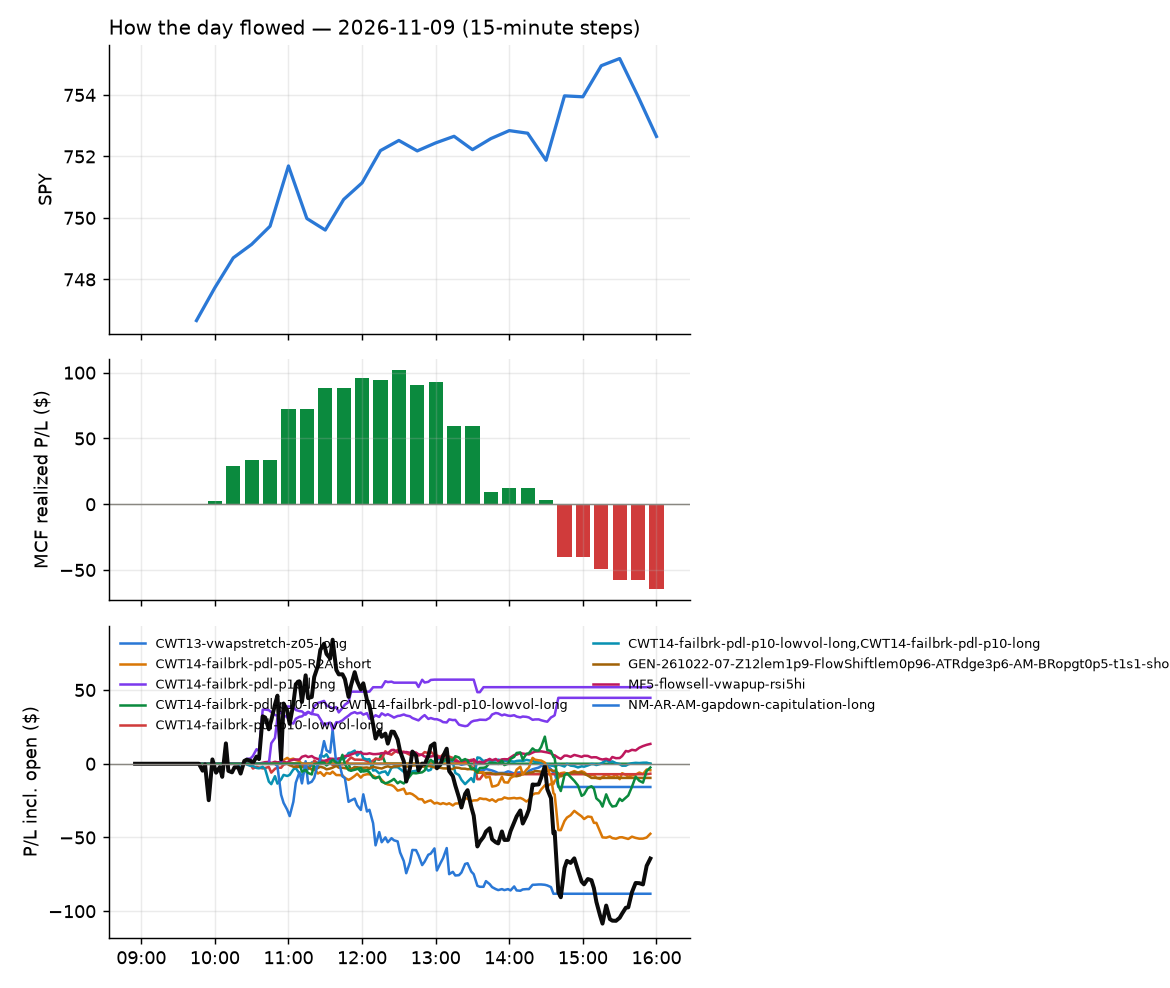

Data behind this chart, as committed beside it:
id, run_id, symbol, strategy, side, date, signal_time, entry_time, entry, stop, target, exit_time, exit, exit_reason, r_multiple, mae_r, mfe_r, success, shares, pnl, broker_order_id, slip_bps, pnl_adj, pct
9550, 1, GTLB, CWT14-failbrk-pdl-p10-long, 1, 2026-11-09, 2026-11-09 09:50:29.402933-05:00, 2026-11-09 09:50:31.097264-05:00, 47.81, 46.89, 47.87, 2026-11-09 09:56:07.865275-05:00, 47.95, target, 0.1553, -0.4009, 0.6068, , 18, 2.58, 2d01eb9e-10fa-49f3-b214-38132cdd980a, 56.79, 2.58, 0.2998
9553, 1, IBIT, CWT14-failbrk-pdl-p10-long, 1, 2026-11-09, 2026-11-09 09:50:30.399193-05:00, 2026-11-09 09:50:34.523191-05:00, 42.31, 42.01, 42.51, 2026-11-09 10:19:51.398197-05:00, 42.52, target, 0.7052, -0.5087, 0.7591, , 21, 4.38, c9ba0d0b-6410-49af-ac78-8a34816dac04, -8.413, 4.38, 0.493
9551, 1, MSTR, CWT14-failbrk-pdl-p10-long, 1, 2026-11-09, 2026-11-09 09:50:34.095958-05:00, 2026-11-09 09:50:35.589650-05:00, 126, 123.4, 127, 2026-11-09 10:10:23.272475-05:00, 127.1, target, 0.4203, -0.5043, 0.5388, , 7, 7.7, 2c084b04-e926-41e1-9815-a168a9dae355, 14.31, 7.7, 0.8731
9552, 1, MSTX, CWT14-failbrk-pdl-p10-long, 1, 2026-11-09, 2026-11-09 09:50:34.760662-05:00, 2026-11-09 09:50:38.655147-05:00, 11.27, 10.76, 11.51, 2026-11-09 10:10:32.864091-05:00, 11.51, target, 0.4711, -0.4113, 0.5496, , 79, 18.98, 9aa5f3bc-48fe-4af2-a38e-3efe27e87d2d, 8.656, 18.98, 2.132
9559, 1, ALNY, CWT14-failbrk-pdl-p10-long, 1, 2026-11-09, 2026-11-09 09:55:22.227249-05:00, 2026-11-09 09:55:22.848508-05:00, 154.9, 151.6, 156.3, 2026-11-09 11:51:43.873633-05:00, 156.4, target, 0.4714, -0.4916, 0.4931, , 5, 7.6, f3f8c245-8747-4209-855a-5f192e3c75fe, 6.462, 7.6, 0.9815
9564, 1, CHKP, CWT14-failbrk-pdl-p10-long, 1, 2026-11-09, 2026-11-09 09:55:25.760269-05:00, 2026-11-09 09:55:27.435739-05:00, 144.6, 142.6, 145.1, 2026-11-09 12:25:42.888279-05:00, 145.1, target, 0.2603, -0.7432, 0.3048, , 6, 3.1, d88bdda4-b2da-4147-a2bd-bffe65258245, 23.57, 3.1, 0.3574
9573, 1, CTSH, CWT14-failbrk-pdl-p10-lowvol-long, 1, 2026-11-09, 2026-11-09 10:20:29.706940-05:00, 2026-11-09 10:20:30.188276-05:00, 63.89, 63.01, 64.15, 2026-11-09 13:38:49.630821-05:00, 64.15, target, 0.2956, -0.6083, 0.3411, , 13, 3.38, 60ec30f6-f65f-430b-8063-caa09d22bee2, 18.82, 3.38, 0.4069
9574, 1, CTSH, CWT14-failbrk-pdl-p10-long, 1, 2026-11-09, 2026-11-09 10:20:30.116309-05:00, 2026-11-09 10:20:32.936587-05:00, 63.89, 63.01, 64.15, 2026-11-09 13:38:51.287146-05:00, 64.15, target, 0.2956, -0.6083, 0.3411, , 13, 3.38, 7de4e48d-8d8e-40fb-919a-5a76b57cea29, 18.82, 3.38, 0.4069
9569, 1, GTLB, CWT14-failbrk-pdl-p10-lowvol-long, 1, 2026-11-09, 2026-11-09 10:30:32.615022-05:00, 2026-11-09 10:30:33.802880-05:00, 47.55, 46.84, 47.82, 2026-11-09 13:32:23.497677-05:00, 46.82, stop, -1.024, -1.003, 0.1333, , 18, -13.14, 43371f26-3395-4262-8aa6-376d949ec387, 12.63, -13.5, -1.535
9558, 1, MAGS, MF5-flowsell-vwapup-rsi5hi, -1, 2026-11-09, 2026-11-09 10:35:37.707029-05:00, 2026-11-09 10:35:37.857608-05:00, 69.3, 69.76, 68.89, 2026-11-09 11:29:37.194001-05:00, 68.89, target, 0.9067, -0.3059, 0.9176, , 12, 4.98, c68d2da6-f728-4f3b-9403-a2e899c91b42, 3.606, 4.98, 0.5988
9589, 1, DE, MF5-flowsell-vwapup-rsi5hi, -1, 2026-11-09, 2026-11-09 10:40:29.472586-05:00, 2026-11-09 10:40:30.107901-05:00, 692.4, 697.1, 687.7, 2026-11-09 15:55:44.260520-05:00, 689.6, flatten, 0.5986, -0.9729, 1.036, , 1, 2.83, f567ceb6-e062-4fd3-aa29-68c9f88b041d, 0.0, 2.83, 0.4087
9556, 1, ORLY, CWT14-failbrk-pdl-p10-long, 1, 2026-11-09, 2026-11-09 10:40:40.534243-05:00, 2026-11-09 10:40:41.481280-05:00, 89.26, 88.73, 89.66, 2026-11-09 11:20:03.291782-05:00, 89.67, target, 0.7867, -0.4176, 0.8921, , 9, 3.73, 6ef1e200-6ceb-40b9-a9d9-fd5233c32d21, -10.07, 3.73, 0.4643
9555, 1, ORLY, CWT14-failbrk-pdl-p10-lowvol-long, 1, 2026-11-09, 2026-11-09 10:40:40.250451-05:00, 2026-11-09 10:40:41.538068-05:00, 89.26, 88.73, 89.66, 2026-11-09 11:19:51.235184-05:00, 89.66, target, 0.7593, -0.4176, 0.7972, , 9, 3.6, 7c91eb27-ad38-4a17-96da-38eeb53732f3, -10.07, 3.6, 0.4481
9554, 1, SOXS, RW3S-gapdn-flowsell-short-FD, -1, 2026-11-09, 2026-11-09 10:45:41.059641-05:00, 2026-11-09 10:45:43.689549-05:00, 59.03, 60.78, 56.45, 2026-11-09 10:53:41.627194-05:00, 56.44, target, 1.474, -0.07835, 1.611, , 15, 38.8, 92dc98a3-5de7-41ec-84f9-954485ecced1, -70.35, 38.8, 4.382
9590, 1, CASY, CWT14-failbrk-pdl-p05-R2A-short, -1, 2026-11-09, 2026-11-09 10:50:25.483222-05:00, 2026-11-09 10:50:25.758276-05:00, 678.5, 694.4, 676.1, 2026-11-09 15:55:42.893010-05:00, 691.1, flatten, -0.7913, -0.6677, 0.1726, , 1, -12.61, ef78eaa8-ef4d-43e4-97e2-bc4301d6e81b, 4.125, -12.61, -1.859
9565, 1, TZA, NM-AR-AM-gapdown-capitulation-long, 1, 2026-11-09, 2026-11-09 10:50:42.143698-05:00, 2026-11-09 10:50:43.441093-05:00, 45.64, 45.06, 46.24, 2026-11-09 12:34:00.086170-05:00, 45.05, stop, -1.01, -1.001, 0.06848, , 19, -11.21, 1e82204e-e421-4857-aa8c-90e160ddfeeb, -2.191, -11.59, -1.293
9568, 1, UVIX, NM-AR-AM-gapdown-capitulation-long, 1, 2026-11-09, 2026-11-09 10:50:44.871200-05:00, 2026-11-09 10:50:46.081919-05:00, 41.26, 39.69, 42.67, 2026-11-09 13:12:11.269385-05:00, 39.65, stop, -1.027, -1.029, 0.3386, , 21, -33.75, 5cbfe722-da01-468a-a933-e8241e243b01, 19.45, -34.17, -3.895
9570, 1, UVXY, NM-AR-AM-gapdown-capitulation-long, 1, 2026-11-09, 2026-11-09 10:50:45.169276-05:00, 2026-11-09 10:50:49.170161-05:00, 19.63, 19.06, 20.12, 2026-11-09 13:33:20.871163-05:00, 19.05, stop, -1.025, -1.077, 0.3181, , 45, -26.1, a382b4e3-a18e-4175-bd3c-7d706b52ccda, 20.42, -27, -2.955
9572, 1, EQT, CWT14-failbrk-pdl-p10-long, 1, 2026-11-09, 2026-11-09 10:55:28.851629-05:00, 2026-11-09 10:55:29.412656-05:00, 50.22, 49.73, 50.46, 2026-11-09 13:33:50.852801-05:00, 49.72, stop, -1.021, -1.021, 0.2451, , 17, -8.5, 97eb1384-97ac-466b-944b-d0cf22caa2c1, 0.0, -8.84, -0.9956
9571, 1, EQT, CWT14-failbrk-pdl-p10-lowvol-long, 1, 2026-11-09, 2026-11-09 10:55:28.602111-05:00, 2026-11-09 10:55:30.206299-05:00, 50.22, 49.73, 50.46, 2026-11-09 13:33:50.517206-05:00, 49.72, stop, -1.021, -1.021, 0.2466, , 17, -8.49, caba7480-c711-4c7d-a15b-debe1660aa60, -0.1171, -8.83, -0.9945
9591, 1, VRSN, CWT14-failbrk-pdl-p05-R2A-short, -1, 2026-11-09, 2026-11-09 10:55:43.589828-05:00, 2026-11-09 10:55:44.491279-05:00, 303.4, 311.3, 302.4, 2026-11-09 15:55:44.538941-05:00, 306.2, flatten, -0.3486, -0.5575, 0.1535, , 2, -5.54, d1249e46-8d01-4179-804d-dc91d87caa23, 9.714, -5.54, -0.913
9577, 1, VXX, NM-AR-AM-gapdown-capitulation-long, 1, 2026-11-09, 2026-11-09 10:55:44.084545-05:00, 2026-11-09 10:55:47.236313-05:00, 19.65, 19.28, 19.99, 2026-11-09 14:36:32.213720-05:00, 19.27, stop, -1.031, -0.9631, 0.624, , 45, -17.1, 70e37bc2-911e-46be-9a31-20fbbd4d201c, 7.639, -18, -1.934
9585, 1, CHRW, GEN-261022-07-Z12lem1p9-FlowShiftlem0p96…, -1, 2026-11-09, 2026-11-09 11:00:28.567072-05:00, 2026-11-09 11:00:31.084679-05:00, 128.2, 129.7, 126.8, 2026-11-09 15:06:57.367633-05:00, 129.8, stop, -1.057, -1.001, -0.04625, , 6, -9.6, 88effd85-1306-4e7c-bf94-0117a99527b8, 5.459, -9.72, -1.248
9578, 1, SQQQ, RW3S-gapdn-flowsell-short-FD, -1, 2026-11-09, 2026-11-09 11:05:42.105494-05:00, 2026-11-09 11:05:45.705940-05:00, 43.09, 43.82, 42.39, 2026-11-09 14:39:43.196465-05:00, 42.38, target, 0.96, -0.9363, 0.9873, , 20, 14.1, b173b5d7-a93a-4576-bfe1-15779a4c1b5f, 3.48, 14.1, 1.636
9586, 1, ADBE, CWT14-failbrk-pdl-p05-R2A-short, -1, 2026-11-09, 2026-11-09 11:10:23.978089-05:00, 2026-11-09 11:10:25.685208-05:00, 237, 244.1, 235.9, 2026-11-09 15:05:40.711033-05:00, 236.7, scaled+breakeven, 0.03067, -0.4091, 0.1045, , 3, 0.66, f28325c2-20f4-4d98-8b9d-3b858db7cf66, 6.326, 0.62, 0.09284
9557, 1, EBAY, CWT14-failbrk-pdl-p10-long, 1, 2026-11-09, 2026-11-09 11:10:29.366187-05:00, 2026-11-09 11:10:32.743517-05:00, 121.3, 120.3, 121.8, 2026-11-09 11:29:13.187189-05:00, 121.9, target, 0.5744, -0.3795, 0.5436, , 7, 3.92, cff10399-f8c1-4715-89e4-373c936b23dc, 0.4286, 3.92, 0.4616
9592, 1, TENB, exhaustion_short-FD, -1, 2026-11-09, 2026-11-09 11:10:42.755288-05:00, 2026-11-09 11:10:45.154437-05:00, 43.75, 44.66, 43.09, 2026-11-09 15:55:55.722955-05:00, 43.55, flatten, 0.2162, -0.5927, 0.7135, , 20, 3.94, 3619b411-97b1-479d-8e8b-30ac66fced94, 28.49, 3.94, 0.4503
9593, 1, WCC, exhaustion_short-FD, -1, 2026-11-09, 2026-11-09 11:10:45.494503-05:00, 2026-11-09 11:10:47.564735-05:00, 315.9, 322.1, 311.7, 2026-11-09 15:55:49.692829-05:00, 316.7, flatten, -0.1317, -0.8073, 0.01051, , 2, -1.63, 202b1daf-cff8-436d-baf0-b588fc20620e, 31.4, -1.63, -0.258
9561, 1, SYF, CWT14-failbrk-pdl-p10-long, 1, 2026-11-09, 2026-11-09 11:20:40.261126-05:00, 2026-11-09 11:20:41.037242-05:00, 73.53, 72.92, 73.78, 2026-11-09 12:07:40.806157-05:00, 73.78, target, 0.408, -0.1142, 0.4569, , 12, 3.0, 6646d938-5c0e-4bc2-8c75-05fbd35ad7c7, 5.443, 3.0, 0.34
9560, 1, SYF, CWT14-failbrk-pdl-p10-lowvol-long, 1, 2026-11-09, 2026-11-09 11:20:39.990916-05:00, 2026-11-09 11:20:44.198371-05:00, 73.53, 72.92, 73.78, 2026-11-09 12:07:20.459885-05:00, 73.78, target, 0.408, -0.1142, 0.4569, , 12, 3.0, bfd5cc1f-912b-43f2-8313-a42890eba7be, 5.443, 3.0, 0.34
9562, 1, HSY, RW3S-gapdn-flowsell-short-FD, -1, 2026-11-09, 2026-11-09 11:25:29.413600-05:00, 2026-11-09 11:25:31.468375-05:00, 170.4, 171.7, 169, 2026-11-09 12:07:03.117423-05:00, 172.0, stop, -1.189, -1.015, 0.01087, , 5, -8.2, 806ab811-a85b-49f1-bcb6-091e13bc6c04, 0.0, -8.3, -0.9627
9594, 1, STX, exhaustion_short-FD, -1, 2026-11-09, 2026-11-09 11:35:44.778764-05:00, 2026-11-09 11:35:45.045686-05:00, 506.0, 519.8, 492.5, 2026-11-09 15:55:44.910754-05:00, 506.5, flatten, -0.03853, -0.4732, 0.3838, , 1, -0.53, 72f557d4-a4b1-4f8e-8521-51851fc2f00d, 2.964, -0.53, -0.1047
9575, 1, COF, CWT14-failbrk-pdl-p05-R2A-short, -1, 2026-11-09, 2026-11-09 11:50:28.340063-05:00, 2026-11-09 11:50:29.926668-05:00, 201.2, 206.2, 200.4, 2026-11-09 13:46:11.393204-05:00, 200.6, scaled+target, 0.1175, -0.3593, 0.1145, , 4, 2.38, b8a4fbe2-6625-4143-856d-3e2b726c47ce, 4.968, 2.38, 0.2958
9563, 1, CHKP, CWT14-failbrk-pdl-p10-lowvol-long, 1, 2026-11-09, 2026-11-09 11:50:27.236827-05:00, 2026-11-09 11:50:29.948076-05:00, 143.9, 142.2, 144.7, 2026-11-09 12:17:05.052988-05:00, 144.7, target, 0.4458, -0.1056, 0.6423, , 6, 4.56, eafd7bb8-68ae-412a-b5ee-93dac945c56b, 4.171, 4.56, 0.5281
9566, 1, PAYX, CWT14-failbrk-pdl-p05-R2A-short, -1, 2026-11-09, 2026-11-09 11:50:38.912557-05:00, 2026-11-09 11:50:39.874401-05:00, 115.2, 118.3, 114.9, 2026-11-09 12:43:54.988372-05:00, 115.2, scaled+breakeven, 0.01309, -0.04419, 0.126, , 7, 0.28, ceab6cfc-d387-40c7-9525-48a19a018bc6, 11.7, 0.2, 0.03472
9595, 1, ROP, CWT14-failbrk-pdl-p10-lowvol-long, 1, 2026-11-09, 2026-11-09 12:10:41.750735-05:00, 2026-11-09 12:10:42.381760-05:00, 471.4, 467.3, 473.7, 2026-11-09 15:55:48.469639-05:00, 471.8, flatten, 0.08566, -0.3524, 0.3659, , 1, 0.35, 63a48126-3021-472b-b31e-8008476423a9, -2.967, 0.35, 0.07425
9596, 1, ROP, CWT14-failbrk-pdl-p10-long, 1, 2026-11-09, 2026-11-09 12:10:41.983540-05:00, 2026-11-09 12:10:42.656765-05:00, 471.4, 467.3, 473.7, 2026-11-09 15:55:48.469639-05:00, 471.8, flatten, 0.08566, -0.3524, 0.3659, , 1, 0.35, 81f53a2f-93ed-4311-aba0-ec17c20b8666, -2.967, 0.35, 0.07425
9597, 1, CRS, exhaustion_short-FD, -1, 2026-11-09, 2026-11-09 12:30:31.627822-05:00, 2026-11-09 12:30:33.283809-05:00, 301.7, 307.9, 296.3, 2026-11-09 15:55:46.525190-05:00, 305.8, flatten, -0.6659, -0.8149, 0.7696, , 2, -8.22, 47bbff50-96e5-466d-99d8-c803a2f534a2, 11.92, -8.22, -1.362
9567, 1, BA, CWT14-failbrk-pdl-p10-long, 1, 2026-11-09, 2026-11-09 12:45:23.518653-05:00, 2026-11-09 12:45:24.765922-05:00, 172.6, 170.6, 173, 2026-11-09 12:57:03.270158-05:00, 173, target, 0.2029, -0.4008, 0.2499, , 5, 2.05, 34cc1ab9-9d62-4691-8d1f-c83248a286dc, 25.56, 2.05, 0.2375
9588, 1, PM, CWT14-failbrk-pdl-p05-R2A-short, -1, 2026-11-09, 2026-11-09 13:00:43.422511-05:00, 2026-11-09 13:00:44.609706-05:00, 193.7, 198.1, 192.9, 2026-11-09 15:18:23.214986-05:00, 193, scaled+target, 0.159, -0.2589, 0.2317, , 4, 2.8, e41cbe13-be7b-4213-89de-6556a23c9e71, -2.84, 2.8, 0.3613
9598, 1, MAR, MF5-flowsell-vwapup-rsi5hi, -1, 2026-11-09, 2026-11-09 13:05:34.144308-05:00, 2026-11-09 13:05:34.302214-05:00, 420.9, 423.7, 418.1, 2026-11-09 15:54:50.622470-05:00, 418.1, target, 0.9857, -0.2447, 0.8529, , 2, 5.64, 7a46713e-6958-46d4-bdd2-05e480afde75, 0.9503, 5.64, 0.67
9579, 1, TZA, CWT13-vwapstretch-z05-long, 1, 2026-11-09, 2026-11-09 13:20:46.102072-05:00, 2026-11-09 13:20:49.471658-05:00, 44.89, 44.23, 45.12, 2026-11-09 14:38:37.980970-05:00, 44.06, stop, -1.254, -1.417, 0.06454, , 19, -15.75, d9172a51-f5e5-47d9-a79a-6362b8608ff6, 14.91, -16.13, -1.847
9580, 1, INTC, NS4-pm-vwap-reclaim-oversold-short, -1, 2026-11-09, 2026-11-09 13:25:32.564945-05:00, 2026-11-09 13:25:35.503483-05:00, 58.04, 58.85, 56.41, 2026-11-09 14:38:44.706699-05:00, 58.86, stop, -1.003, -1.008, 0.06234, , 15, -12.23, 2dd0f4a6-9aac-4a0a-96d1-ef5b8a81ae75, -0.132, -12.53, -1.405
9581, 1, MDB, NS4-pm-vwap-reclaim-oversold-short, -1, 2026-11-09, 2026-11-09 13:30:34.930818-05:00, 2026-11-09 13:30:36.977686-05:00, 327.1, 330.1, 321.7, 2026-11-09 14:38:32.576786-05:00, 330.7, stop, -1.182, -1.432, 0.2299, , 2, -7.2, fab4b58c-a1a2-484f-9193-8cec7afa61cc, 6.721, -7.24, -1.101
9587, 1, SNDK, NS4-pm-vwap-reclaim-oversold-short, -1, 2026-11-09, 2026-11-09 13:30:40.324404-05:00, 2026-11-09 13:30:40.942594-05:00, 885.9, 897.2, 857, 2026-11-09 15:15:54.550058-05:00, 897.3, stop, -1.002, -1.043, 0.5603, , 1, -11.34, eeb5a737-773a-49b8-8205-9281be3a87d5, -23.76, -11.36, -1.28
9582, 1, OKTA, NS4-pm-vwap-reclaim-oversold-short, -1, 2026-11-09, 2026-11-09 13:40:42.318327-05:00, 2026-11-09 13:40:42.626656-05:00, 177, 179, 173.4, 2026-11-09 14:38:38.544939-05:00, 179.4, stop, -1.207, -1.207, 0.4205, , 5, -11.62, a2c1a405-34e5-4f46-b9b3-687f486df959, 3.388, -11.72, -1.313
9599, 1, NOW, NS4-pm-vwap-reclaim-oversold-short, -1, 2026-11-09, 2026-11-09 13:40:41.487273-05:00, 2026-11-09 13:40:44.269003-05:00, 103.7, 104.7, 101.7, 2026-11-09 15:55:42.842476-05:00, 103.2, flatten, 0.4975, -0.1293, 0.7661, , 8, 4.0, 6841db43-f00e-470e-ad97-e903e3b803c9, 2.411, 4.0, 0.4824
9576, 1, TEM, NS4-pm-vwap-reclaim-oversold-short, -1, 2026-11-09, 2026-11-09 13:50:44.324188-05:00, 2026-11-09 13:50:45.882675-05:00, 83.03, 83.93, 81.43, 2026-11-09 14:27:16.965706-05:00, 83.94, stop, -1.012, -1, 0.05558, , 10, -9.1, 949d5163-bc9b-465f-911b-5a12491b20e1, 7.822, -9.3, -1.096
9600, 1, NXT, exhaustion_short-FD, -1, 2026-11-09, 2026-11-09 13:55:39.423412-05:00, 2026-11-09 13:55:40.621989-05:00, 105.6, 107.4, 103.8, 2026-11-09 15:55:47.258522-05:00, 105, flatten, 0.3536, -0.7734, 0.3757, , 8, 5.12, 692b22cd-8176-46b9-9199-03b3b59a5b65, 2.367, 5.12, 0.6061
9584, 1, RRC, CWT14-failbrk-pdl-p05-R2A-short, -1, 2026-11-09, 2026-11-09 14:05:39.651318-05:00, 2026-11-09 14:05:41.320976-05:00, 48.76, 50.55, 48.42, 2026-11-09 14:41:48.962495-05:00, 48.51, scaled+target, 0.1399, -0.02519, 0.2183, , 18, 4.5, ef5e84f9-9246-498c-98fb-883b423c1e78, -7.183, 4.5, 0.5127
9583, 1, CVX, CWT14-failbrk-pdl-p05-R2A-short, -1, 2026-11-09, 2026-11-09 14:15:28.285221-05:00, 2026-11-09 14:15:30.670245-05:00, 210.6, 214.9, 209.9, 2026-11-09 14:38:37.838437-05:00, 210.1, scaled+target, 0.1191, -0.009292, 0.2602, , 4, 2.05, 62ec809b-c75f-480c-bf69-5bbb463a2989, 0.0, 2.05, 0.2434
9601, 1, EAT, CWT14-failbrk-pdl-p05-R2A-short, -1, 2026-11-09, 2026-11-09 14:50:23.413024-05:00, 2026-11-09 14:50:26.852435-05:00, 204.7, 213.9, 203.4, 2026-11-09 15:55:48.767379-05:00, 204.4, flatten, 0.02926, -0.3598, 0.004335, , 4, 1.08, 3dc7ed33-449e-47e5-bbf1-e1142fe6b317, 13.17, 1.08, 0.1319
9602, 1, FTAI, exhaustion_short-FD, -1, 2026-11-09, 2026-11-09 15:00:29.826927-05:00, 2026-11-09 15:00:30.202970-05:00, 199, 202.8, 195.7, 2026-11-09 15:55:44.584768-05:00, 199.3, flatten, -0.08183, -0.4461, 0.5398, , 4, -1.24, 8d4d620a-e180-459d-accf-bf3e7ab81f39, 13.05, -1.24, -0.1558
